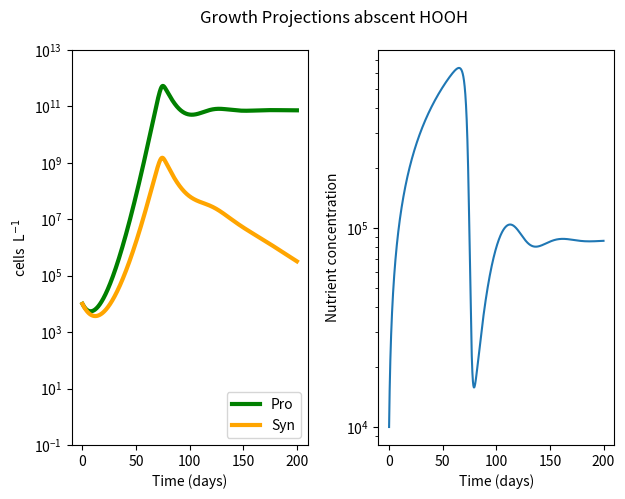

The matplotlib source for this figure: (Note: this script raises an exception after producing the figure.)
#!/usr/bin/env python3
# -*- coding: utf-8 -*-
"""
name:   no_HOOH.py 

[redacted]

Goal: 
    Compete Pro and Syn on one nutrient N
    Pro to have higher affinity for N (as well as usage perhaps) than Syn

[redacted]
"""




import pandas as pd
import numpy as np
import matplotlib.pyplot as plt
from scipy import *
from scipy.integrate import odeint



################################

# model 

###################################

'''
plankton = (max growth rate)(nutient concentration)/michelis-mention constant) + (nutrinet concentration) (Population size) 
nutrients = (Supply of nutrient) - (max growth rate)(nutient concentration)/michelis-mention constant) + (nutrinet concentration)


k1 (p or s) = alpha (per day rate)
k2 = vmax (per day rate)
P = Prochlorococcus abundance (cells/ml)
S = Synechococcys abundance (cells/ml)
N = nutrient concetration (nM conentration per ml)


muP = (k2 * N /( (k2/k1p) + N) )
muS = (k2 * N /( (k2/k1s) + N) )
dPdt = P * muP 
dSdt = S * muS  
dNdt = supply - (muP * P) - (muS *S)


'''
#####################
# Set UP
######################


step = 0.01
ndays = 200
mtimes = np.linspace(0,ndays,int(ndays/step))

#initial values 
P0 = 1e4
S0 = 1e4
N0 = 1.0e4        #nM 
#P_star0 = 1e4
#N_star0 = 1e4
inits = (P0,S0,N0) #P_star0,N_star0)

#parameters

k1p =  0.000003     #Pro alpha
k1s =  0.000002      #Syn alpha 
k2 =  0.88    #Vmax    shared for P and S here
dp = 0.2   #pro delta
ds =  0.2   #syn delta
params = [k1p,k1s,k2,dp,ds]
#params = list(zip(k1s,k2s,kdams))
#muP = (k2 * N /( (k2/k1p) + N) )
#muS = (k2 * N /( (k2/k1s) + N) )


#empty arrays 
P = np.array([])
S  = np.array([])
N = np.array([])
#P_star = np.array([])
#N_star = np.array([])
y = [P,S,N]    #P_star,N_star]
muPs = np.array([])


#function set up for ode int


def comp(y,t,params):
    k1p,k1s,k2,dp,ds = params[0], params[1], params[2],params[3],params[4]
    P,S,N = y[0],y[1],y[2] #,y[3],y[4]
    Nsupply = N0
    Qn = (9.6e-15*(1/(14.0))*1e+9)   #use Qn of Pro for both 
    muP = (k2 * N /( (k2/k1p) + N) )
    muS = (k2 * N /( (k2/k1s) + N) )
    dPdt = P * muP - (dp *P)
    dSdt = S * muS - (ds *S)
    dNdt = Nsupply - (muP * P * Qn) - (muS * S * Qn)
    #P_star = Nsupply/muP
    #N_star = dp/muP
    np.append(muPs,muP)
   
    return [dPdt,dSdt,dNdt] #N_star,P_star]

#solve ODEs via odeint
competition  = odeint(comp, inits, mtimes, args = (params,))

#redefine where P and N are in returned matrix from ode int
Ps = competition[:,0]
Ss = competition[:,1]
Ns = competition[:,2]
#N_stars = competition[:,3]
#P_stars = competition[:,4]



#####################################

#  Graphing

#####################################



fig, (ax1, ax2) = plt.subplots(1, 2,figsize=[7,5])
fig.suptitle('Growth Projections abscent HOOH')
plt.subplots_adjust(wspace = 0.3, top = 0.9)


ax1.plot(mtimes, Ps , linewidth = 3, color = 'g', label = 'Pro') #label = 'Pro k1 =' + str(k1p))
ax1.plot(mtimes, Ss , linewidth = 3, color = 'orange', label = 'Syn') #label = 'Syn k1 =' + str(k1s))
ax1.set(xlabel='Time (days)', ylabel='cells  L$^{-1}$')

ax2.plot(mtimes, Ns, label = "Nutrient Concentration over time")
ax2.set(xlabel='Time (days)', ylabel='Nutrient concentration')

ax1.semilogy()
ax2.semilogy()

ax1.legend(loc = 'lower right')
ax1.set_ylim(bottom = 0.1, top =10000000000000)
#plt.show()



##########################################################

# Calculated analytical solutions at equilibrium

##########################################################
'''
# Models
    muP = (k2 * N /( (k2/k1p) + N) )
    muS = (k2 * N /( (k2/k1s) + N) )
    dPdt = P * muP - (dp *P)
    dSdt = S * muS - (ds *S)
    dNdt = Nsupply - (muP * P * Qnp) - (muS * S * Qns)   #ignore Qns for equilibrium calculation in matmatica [']]']

#Equilibrium  (2 cases: P wins while S->0, S wins while P->0) 
    N --> dp/muP
    P --> Nsupply/muP
    S --> 0 
    
    #or
    
    N --> ds/muS
    P --> 0
    S --> Nsupply/muS 
    
'''


'''

for P, S, N in zip(Ps, Ss, Ns): 
    if p-1 < p: # & s-1 > s: 
        N = dp/muP
        P = Nsupply/muP
        S = 0
    else:
        N = ds/muP
        P = 0
        S = Nsupply/muS
'''

#ax1.plot(mtimes, N0/muPs , linestyle = ':', color = 'g', label = 'P* projection')
#ax2.plot(mtimes, N_stars , linestyle = ':', color = 'b', label = 'P* projection')
# print out dotted P* and N* lines with starting params onto time dependantcompetition projections graph
#plt.show()

fig.savefig('../figures/no_hooh_auto',dpi=300)

